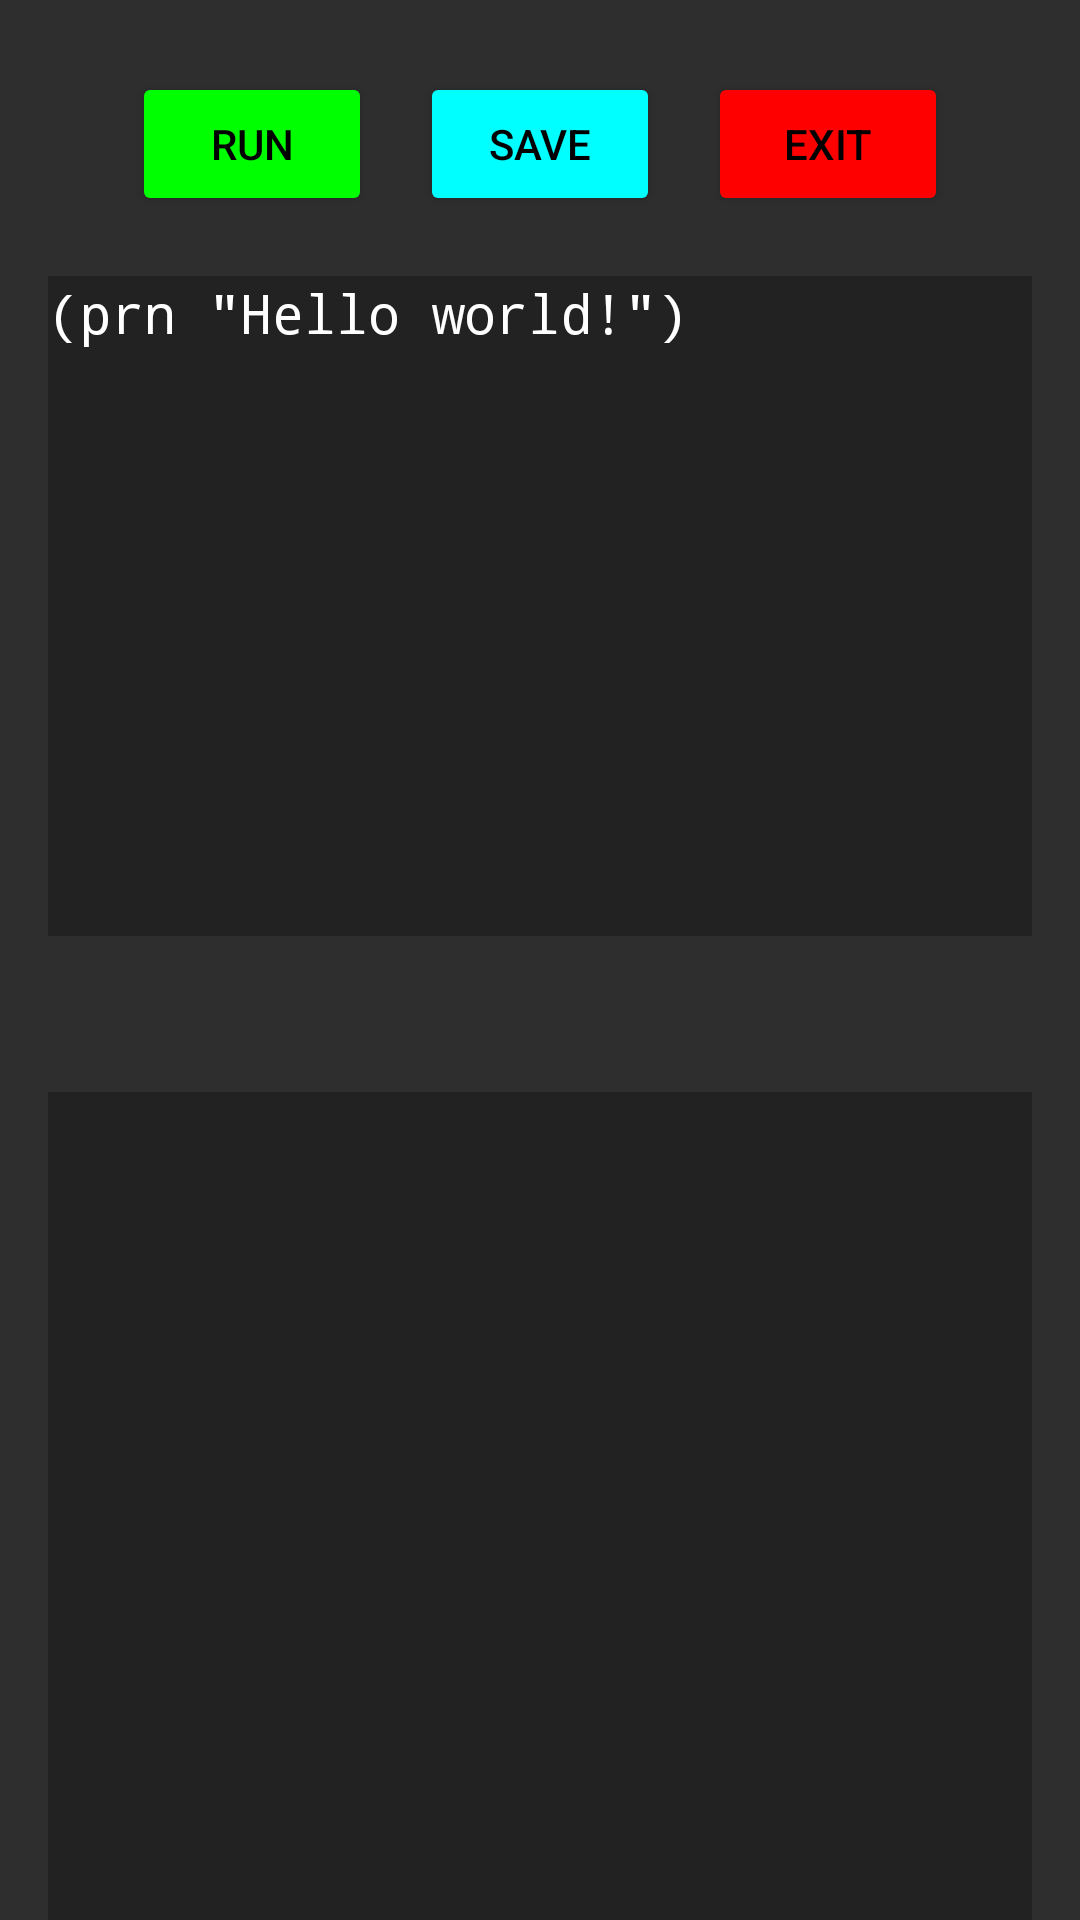

Reconstruct the res/layout file that produces this screen, plus the resources it refers to.
<!-- AndroidManifest.xml: application theme Theme.Superscript -->
<!-- res/layout/activity_code_editor.xml -->
<?xml version="1.0" encoding="utf-8"?>
<androidx.constraintlayout.widget.ConstraintLayout xmlns:android="http://schemas.android.com/apk/res/android"
    xmlns:app="http://schemas.android.com/apk/res-auto"
    xmlns:tools="http://schemas.android.com/tools"
    android:layout_width="match_parent"
    android:layout_height="match_parent"
    tools:context=".CodeEditor"
    android:background="@color/background_grey" >

    <EditText
        android:id="@+id/code"
        android:layout_width="0dp"
        android:layout_height="220dp"
        android:layout_marginStart="16dp"
        android:layout_marginTop="92dp"
        android:layout_marginEnd="16dp"
        android:background="#222222"
        android:ems="10"
        android:fontFamily="monospace"
        android:gravity="start|top"
        android:hint="@string/enter_code_here"
        android:importantForAutofill="no"
        android:inputType="textMultiLine"
        android:text="@string/starting_code"
        android:textColor="@color/white"
        app:layout_constraintEnd_toEndOf="parent"
        app:layout_constraintHorizontal_bias="0.541"
        app:layout_constraintStart_toStartOf="parent"
        app:layout_constraintTop_toTopOf="parent" />

    <Button
        android:id="@+id/run"
        android:layout_width="80dp"
        android:layout_height="wrap_content"
        android:layout_marginStart="80dp"
        android:layout_marginTop="24dp"
        android:layout_marginEnd="8dp"
        android:backgroundTint="@color/lime"
        android:text="@string/run"
        android:textColor="@color/black"
        app:layout_constraintEnd_toStartOf="@+id/save"
        app:layout_constraintStart_toStartOf="parent"
        app:layout_constraintTop_toTopOf="parent" />

    <Button
        android:id="@+id/exit"
        android:layout_width="80dp"
        android:layout_height="wrap_content"
        android:layout_marginStart="8dp"
        android:layout_marginTop="24dp"
        android:layout_marginEnd="80dp"
        android:backgroundTint="@color/red"
        android:text="@string/exit"
        android:textColor="@color/black"
        app:layout_constraintEnd_toEndOf="parent"
        app:layout_constraintStart_toEndOf="@+id/save"
        app:layout_constraintTop_toTopOf="parent" />

    <Button
        android:id="@+id/save"
        android:layout_width="80dp"
        android:layout_height="wrap_content"
        android:layout_marginStart="8dp"
        android:layout_marginTop="24dp"
        android:layout_marginEnd="8dp"
        android:backgroundTint="@color/cyan"
        android:text="@string/save"
        android:textColor="@color/black"
        app:layout_constraintEnd_toStartOf="@+id/exit"
        app:layout_constraintStart_toEndOf="@+id/run"
        app:layout_constraintTop_toTopOf="parent"
        android:onClick="save"/>

    <TextView
        android:id="@+id/output"
        android:layout_width="0dp"
        android:layout_height="319dp"
        android:layout_marginStart="16dp"
        android:layout_marginTop="364dp"
        android:layout_marginEnd="16dp"
        android:background="#222222"
        android:fontFamily="monospace"
        android:gravity="start"
        android:scrollbars="vertical|horizontal"
        android:text=""
        android:textColor="@color/white"
        app:layout_constraintEnd_toEndOf="parent"
        app:layout_constraintStart_toStartOf="parent"
        app:layout_constraintTop_toTopOf="parent" />
</androidx.constraintlayout.widget.ConstraintLayout>
<!-- resources referenced by this layout -->
<resources>
  <color name="background_grey">#2e2e2e</color>
  <color name="black">#FF000000</color>
  <color name="cyan">#00ffff</color>
  <color name="lime">#00ff00</color>
  <color name="red">#ff0000</color>
  <color name="white">#FFFFFFFF</color>
  <string name="enter_code_here">Enter code here</string>
  <string name="exit">Exit</string>
  <string name="run">Run</string>
  <string name="save">save</string>
  <string name="starting_code">(prn \"Hello world!\")</string>
  <style name="Theme.Superscript" parent="Theme.MaterialComponents.DayNight.DarkActionBar">
          
          <item name="colorPrimary">@color/ssp_blue</item>
          <item name="colorPrimaryVariant">@color/purple_700</item>
          <item name="colorOnPrimary">@color/white</item>
          
          <item name="colorSecondary">@color/teal_200</item>
          <item name="colorSecondaryVariant">@color/teal_700</item>
          <item name="colorOnSecondary">@color/black</item>
          
          <item name="android:statusBarColor">@color/ssp_blue</item>
          
      </style>
  <color name="ssp_blue">#122cdb</color>
  <color name="purple_700">#FF3700B3</color>
  <color name="teal_200">#FF03DAC5</color>
  <color name="teal_700">#FF018786</color>
</resources>
